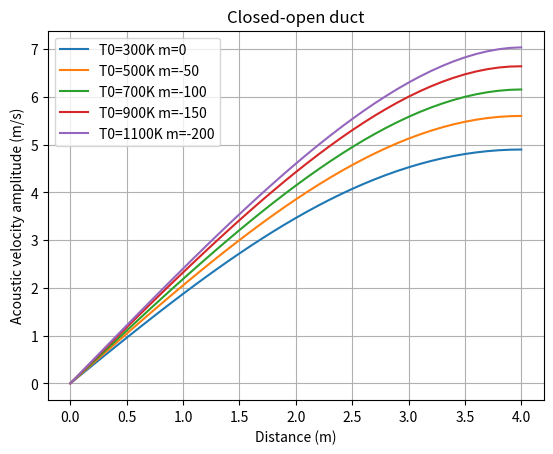

Recreate this plot in Python.
# RK 4
import numpy as np
import matplotlib.pyplot as plt

# Constants
gamma = 1.4
R = 287

# Functions for temperature and speed of sound
def T(x, t0, m):
    return t0 + m * x

def c(x, t0, m):
    return np.sqrt(gamma * R * T(x, t0, m))

# Define functions for the first derivatives
def f1(x, p, z):
    return z

def f2(x, p, z, t0, m, omega):
    return ((-1/T(x, t0, m)) * m * z) - (omega / c(x, t0, m))**2 * p


# Define the RK4 solver
def rk4_second_order(f1, f2, p0, z0, x0, xf, h, t0, m, omega):

    num_steps = int((xf - x0) / h)  # Number of steps
    x = x0
    p = p0
    z = z0

    # Arrays to store results
    xs = [x0]
    ps = [p0]
    zs = [z0]

    for _ in range(num_steps):
        k1p = h * f1(x, p, z)
        k1z = h * f2(x, p, z, t0, m, omega)

        k2p = h * f1(x + h/2, p + k1p/2, z + k1z/2)
        k2z = h * f2(x + h/2, p + k1p/2, z + k1z/2, t0, m, omega)

        k3p = h * f1(x + h/2, p + k2p/2, z + k2z/2)
        k3z = h * f2(x + h/2, p + k2p/2, z + k2z/2, t0, m, omega)

        k4p = h * f1(x + h, p + k3p, z + k3z)
        k4z = h * f2(x + h, p + k3p, z + k3z, t0, m, omega)

        p += (k1p + 2*k2p + 2*k3p + k4p) / 6
        z += (k1z + 2*k2z + 2*k3z + k4z) / 6
        x += h

        xs.append(x)
        ps.append(p)
        zs.append(z)

    return xs, ps, zs

# Define initial conditions and range
p0 = 2000
z0 = 0
x0 = 0
xf = 4
h = 0.1  # Step size
t0_values = [300, 500, 700, 900, 1100]
m_values = [0, -50, -100, -150, -200]


for i in range(5):

  minimum = []
  f_arr = []
  rho_bar = []
  x_values = np.arange(x0, xf + h, h)
  for xval in x_values:

      c_val = np.sqrt(gamma * R * (t0_values[i] + m_values[i] * xval))
      l = 4
      n = 1  # You can adjust n as needed
      f = n * c_val / (4 * l)
      omega = 2 * np.pi * f
      f_arr.append(f)

      rho_bar.append(101325 / (R * T(xval, t0_values[i], m_values[i])))

      xs, ps, zs = rk4_second_order(f1, f2, p0, z0, x0, xf, h, t0_values[i], m_values[i], omega)
      abs_ps = [abs(val) for val in ps]

      minimum.append(abs_ps[-1])

      #print("F= ",f)
      #print("Pmin= ",abs_ps[-1])

  # Zip minimum and omega2 together and sort based on minimum
  sorted_data = sorted(zip(minimum, f_arr))

  # Unzip the sorted data to separate minimum and omega2
  minimum_sorted, f_arr_sorted = zip(*sorted_data)

  #print("Pressure min = ", minimum_sorted[0])
  print("Freq = ", f_arr_sorted[0])

  xs, ps, zs = rk4_second_order(f1, f2, p0, z0, x0, xf, h, t0_values[i], m_values[i], (2 * np.pi * f_arr_sorted[0]))
  abs_ps = [abs(val) for val in ps]
  #print(np.array(zs))
  #print(np.array(rho_bar))
  abs_vs = np.abs(np.array(zs) / np.array(rho_bar))
  abs_vs = abs_vs / (2 * np.pi * f_arr_sorted[0])

  plt.plot(xs,abs_vs)

plt.xlabel("Distance (m)")
plt.ylabel("Acoustic velocity amplitude (m/s)")
plt.title("Closed-open duct")
plt.legend(['T0=300K m=0', 'T0=500K m=-50', 'T0=700K m=-100', 'T0=900K m=-150', 'T0=1100K m=-200'])
plt.grid()
plt.show()